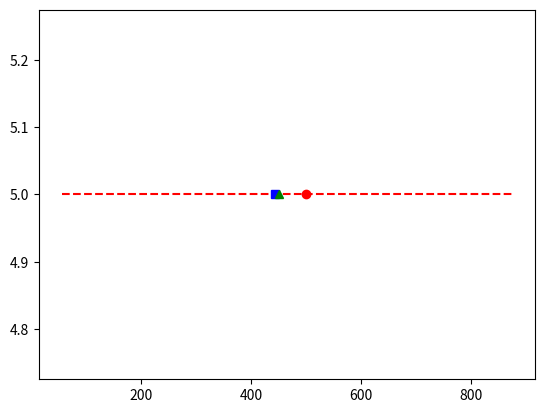

Generate this figure with matplotlib:
import matplotlib.pyplot as plt
import statistics 
list=[100,900,200,400,600,500,300,800,1000,700,55,87,90,537,679,37,857,789,87,876,765,123,321,23]
list.sort()
tv=int((0.1*len(list)))
list=list[tv:]
list=list[:len(list)-tv]
m=statistics.mean(list)
me=statistics.median(list)
y=[]
for i in range (len(list)):
    y.append(5)
plt.plot(list,y,"r--")
plt.plot(m,[5],"bs")
plt.plot(me,[5],"g^")
plt.plot([500],[5],"ro")
